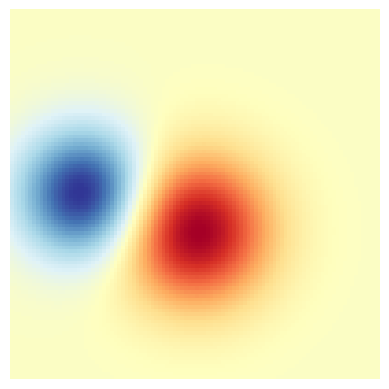
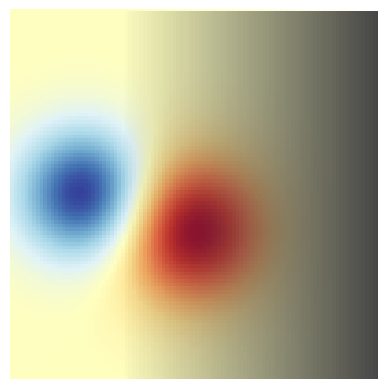
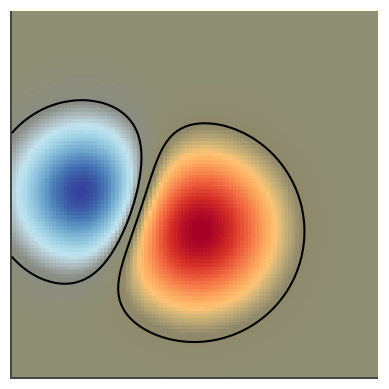
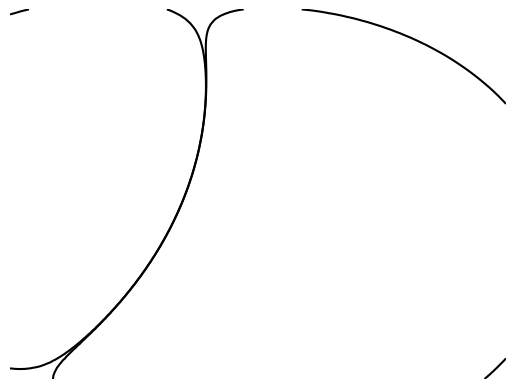

These charts were generated, in order, by the following Python code:
"""
===========================================
Blend transparency with color in 2-D images
===========================================

Blend transparency with color to highlight parts of data with imshow.

A common use for :func:`matplotlib.pyplot.imshow` is to plot a 2-D statistical
map. While ``imshow`` makes it easy to visualize a 2-D matrix as an image,
it doesn't easily let you add transparency to the output. For example, one can
plot a statistic (such as a t-statistic) and color the transparency of
each pixel according to its p-value. This example demonstrates how you can
achieve this effect using :class:`matplotlib.colors.Normalize`. Note that it is
not possible to directly pass alpha values to :func:`matplotlib.pyplot.imshow`.

First we will generate some data, in this case, we'll create two 2-D "blobs"
in a 2-D grid. One blob will be positive, and the other negative.
"""
# sphinx_gallery_thumbnail_number = 3
import numpy as np
import matplotlib.pyplot as plt
from matplotlib.colors import Normalize


def normal_pdf(x, mean, var):
    return np.exp(-(x - mean)**2 / (2 * var))


# Generate the space in which the blobs will live
xmin, xmax, ymin, ymax = (0, 100, 0, 100)
n_bins = 100
xx = np.linspace(xmin, xmax, n_bins)
yy = np.linspace(ymin, ymax, n_bins)

# Generate the blobs. The range of the values is roughly -.0002 to .0002
means_high = [20, 50]
means_low = [50, 60]
var = [150, 200]

gauss_x_high = normal_pdf(xx, means_high[0], var[0])
gauss_y_high = normal_pdf(yy, means_high[1], var[0])

gauss_x_low = normal_pdf(xx, means_low[0], var[1])
gauss_y_low = normal_pdf(yy, means_low[1], var[1])

weights_high = np.array(np.meshgrid(gauss_x_high, gauss_y_high)).prod(0)
weights_low = -1 * np.array(np.meshgrid(gauss_x_low, gauss_y_low)).prod(0)
weights = weights_high + weights_low

# We'll also create a grey background into which the pixels will fade
greys = np.full((*weights.shape, 3), 70, dtype=np.uint8)

# First we'll plot these blobs using only ``imshow``.
vmax = np.abs(weights).max()
vmin = -vmax
cmap = plt.cm.RdYlBu

fig, ax = plt.subplots()
ax.imshow(greys)
ax.imshow(weights, extent=(xmin, xmax, ymin, ymax), cmap=cmap)
ax.set_axis_off()

###############################################################################
# Blending in transparency
# ========================
#
# The simplest way to include transparency when plotting data with
# :func:`matplotlib.pyplot.imshow` is to convert the 2-D data array to a
# 3-D image array of rgba values. This can be done with
# :class:`matplotlib.colors.Normalize`. For example, we'll create a gradient
# moving from left to right below.

# Create an alpha channel of linearly increasing values moving to the right.
alphas = np.ones(weights.shape)
alphas[:, 30:] = np.linspace(1, 0, 70)

# Normalize the colors b/w 0 and 1, we'll then pass an MxNx4 array to imshow
colors = Normalize(vmin, vmax, clip=True)(weights)
colors = cmap(colors)

# Now set the alpha channel to the one we created above
colors[..., -1] = alphas

# Create the figure and image
# Note that the absolute values may be slightly different
fig, ax = plt.subplots()
ax.imshow(greys)
ax.imshow(colors, extent=(xmin, xmax, ymin, ymax))
ax.set_axis_off()

###############################################################################
# Using transparency to highlight values with high amplitude
# ==========================================================
#
# Finally, we'll recreate the same plot, but this time we'll use transparency
# to highlight the extreme values in the data. This is often used to highlight
# data points with smaller p-values. We'll also add in contour lines to
# highlight the image values.

# Create an alpha channel based on weight values
# Any value whose absolute value is > .0001 will have zero transparency
alphas = Normalize(0, .3, clip=True)(np.abs(weights))
alphas = np.clip(alphas, .4, 1)  # alpha value clipped at the bottom at .4

# Normalize the colors b/w 0 and 1, we'll then pass an MxNx4 array to imshow
colors = Normalize(vmin, vmax)(weights)
colors = cmap(colors)

# Now set the alpha channel to the one we created above
colors[..., -1] = alphas

# Create the figure and image
# Note that the absolute values may be slightly different
fig, ax = plt.subplots()
ax.imshow(greys)
ax.imshow(colors, extent=(xmin, xmax, ymin, ymax))

# Add contour lines to further highlight different levels.
ax.contour(weights[::-1], levels=[-.1, .1], colors='k', linestyles='-')
ax.set_axis_off()

fig, ax = plt.subplots()
ax.contour(weights[::-1], levels=[-.0001, .0001], colors='k', linestyles='-')
ax.set_axis_off()
plt.show()
